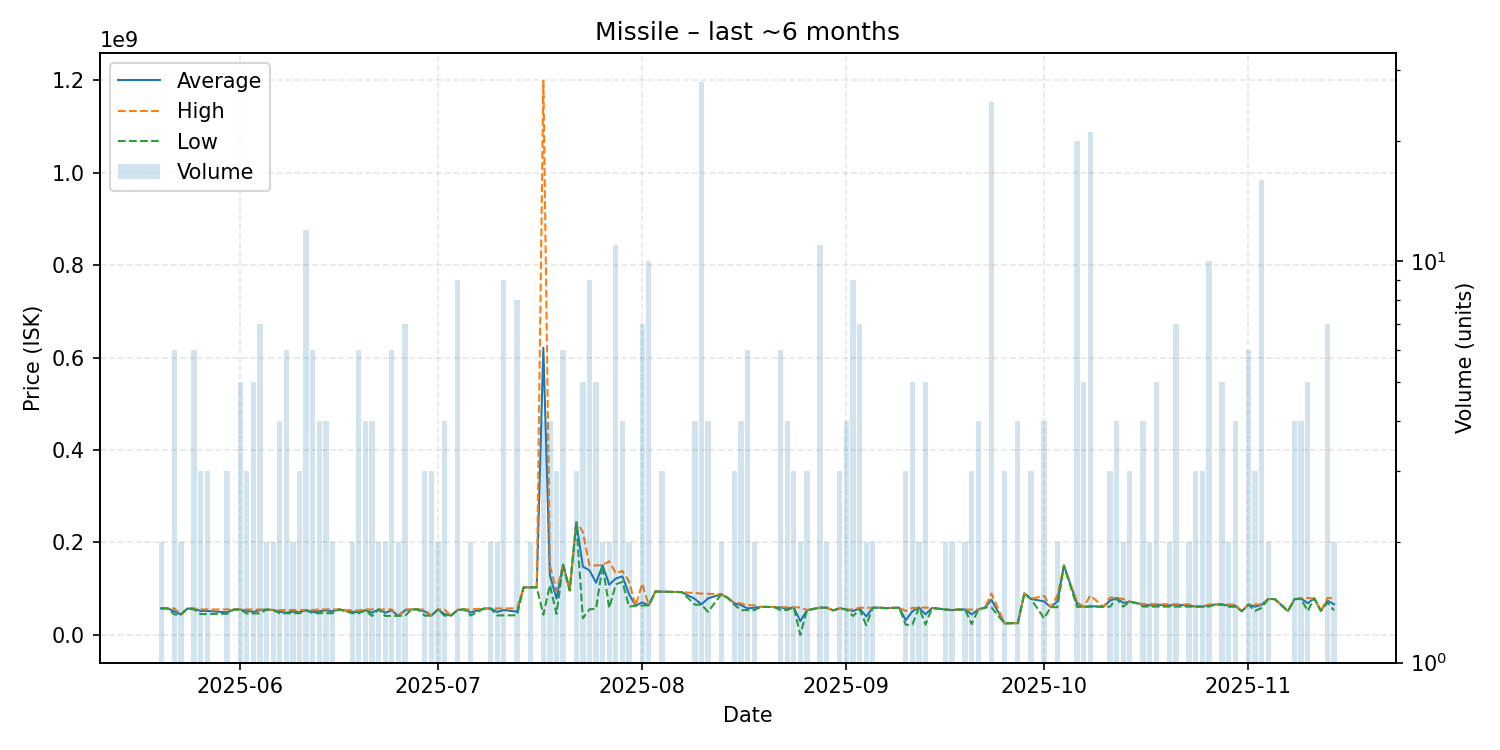

The table this chart was drawn from, first rows:
date, average, highest, lowest, order_count, volume
2025-05-20, 57520000, 57520000, 57520000, 2, 2
2025-05-21, 57460000, 57460000, 57460000, 1, 1
2025-05-22, 50816667, 57420000, 44220000, 6, 6
2025-05-23, 44340000, 44340000, 44340000, 2, 2
2025-05-24, 57170000, 57170000, 57170000, 1, 1
2025-05-25, 56805000, 57120000, 55250000, 5, 6
2025-05-26, 51843333, 55225000, 45080000, 3, 3
2025-05-27, 51903333, 55205000, 45300000, 3, 3
2025-05-30, 48846667, 54990000, 45775000, 3, 3
2025-05-31, 54900000, 54900000, 54900000, 1, 1
2025-06-01, 54950000, 54960000, 54935000, 5, 5
2025-06-02, 52106667, 54960000, 46400000, 3, 3
2025-06-03, 49876000, 54945000, 46510000, 5, 5
2025-06-04, 53744286, 54940000, 46590000, 6, 7
2025-06-05, 54965000, 54990000, 54940000, 2, 2
2025-06-06, 53900000, 54000000, 53800000, 2, 2
2025-06-07, 50175000, 53500000, 46850000, 4, 4
2025-06-08, 48073333, 54000000, 46890000, 4, 6
2025-06-09, 50465000, 53980000, 46950000, 2, 2
2025-06-10, 49290000, 53930000, 46970000, 2, 3
2025-06-11, 53882500, 53970000, 53000000, 7, 12
2025-06-12, 49348333, 53990000, 47005000, 6, 6
2025-06-13, 51072500, 55120000, 47025000, 4, 4
2025-06-14, 53197500, 55240000, 47060000, 4, 4
2025-06-15, 51150000, 55240000, 47060000, 2, 2
2025-06-16, 55200000, 55200000, 55200000, 1, 1
2025-06-18, 50100000, 53090000, 47110000, 2, 2
2025-06-19, 48886667, 53000000, 47050000, 6, 6
2025-06-20, 53615000, 55170000, 53100000, 4, 4
2025-06-21, 48052500, 55095000, 41010000, 4, 4
2025-06-22, 55160000, 55170000, 55150000, 2, 2
2025-06-23, 48190000, 55150000, 41230000, 2, 2
2025-06-24, 52855000, 55160000, 41230000, 4, 6
2025-06-25, 41265000, 41300000, 41230000, 2, 2
2025-06-26, 53232857, 55230000, 41270000, 7, 7
2025-06-27, 55220000, 55220000, 55220000, 1, 1
2025-06-28, 55200000, 55200000, 55200000, 1, 1
2025-06-29, 50670000, 55160000, 41690000, 3, 3
2025-06-30, 41746667, 41750000, 41740000, 3, 3
2025-07-01, 55025000, 55030000, 55020000, 2, 2
2025-07-02, 45090000, 54930000, 41810000, 4, 4
2025-07-03, 41930000, 41930000, 41930000, 1, 1
2025-07-04, 54013333, 54980000, 53890000, 7, 9
2025-07-05, 55250000, 55250000, 55250000, 1, 1
2025-07-06, 48680000, 55260000, 42100000, 2, 2
2025-07-08, 57110000, 57110000, 57110000, 1, 1
2025-07-09, 57110000, 57110000, 57110000, 2, 2
2025-07-10, 49665000, 57090000, 42240000, 2, 2
2025-07-11, 53945556, 57350000, 42260000, 9, 9
2025-07-13, 50238750, 57550000, 42595000, 8, 8
2025-07-14, 102900000, 102900000, 102900000, 1, 1
2025-07-15, 102950000, 103000000, 102900000, 2, 2
2025-07-16, 103000000, 103000000, 103000000, 1, 1
2025-07-17, 621370000, 1199000000, 43740000, 3, 4
2025-07-18, 128767500, 149900000, 107635000, 3, 4
2025-07-19, 78833333, 95440000, 45620000, 3, 3
2025-07-20, 151833333, 151900000, 151800000, 5, 6
2025-07-21, 96270000, 96270000, 96270000, 1, 1
2025-07-22, 243933333, 244900000, 242000000, 2, 3
2025-07-23, 147938000, 222700000, 36045000, 5, 5
... 100 more rows
